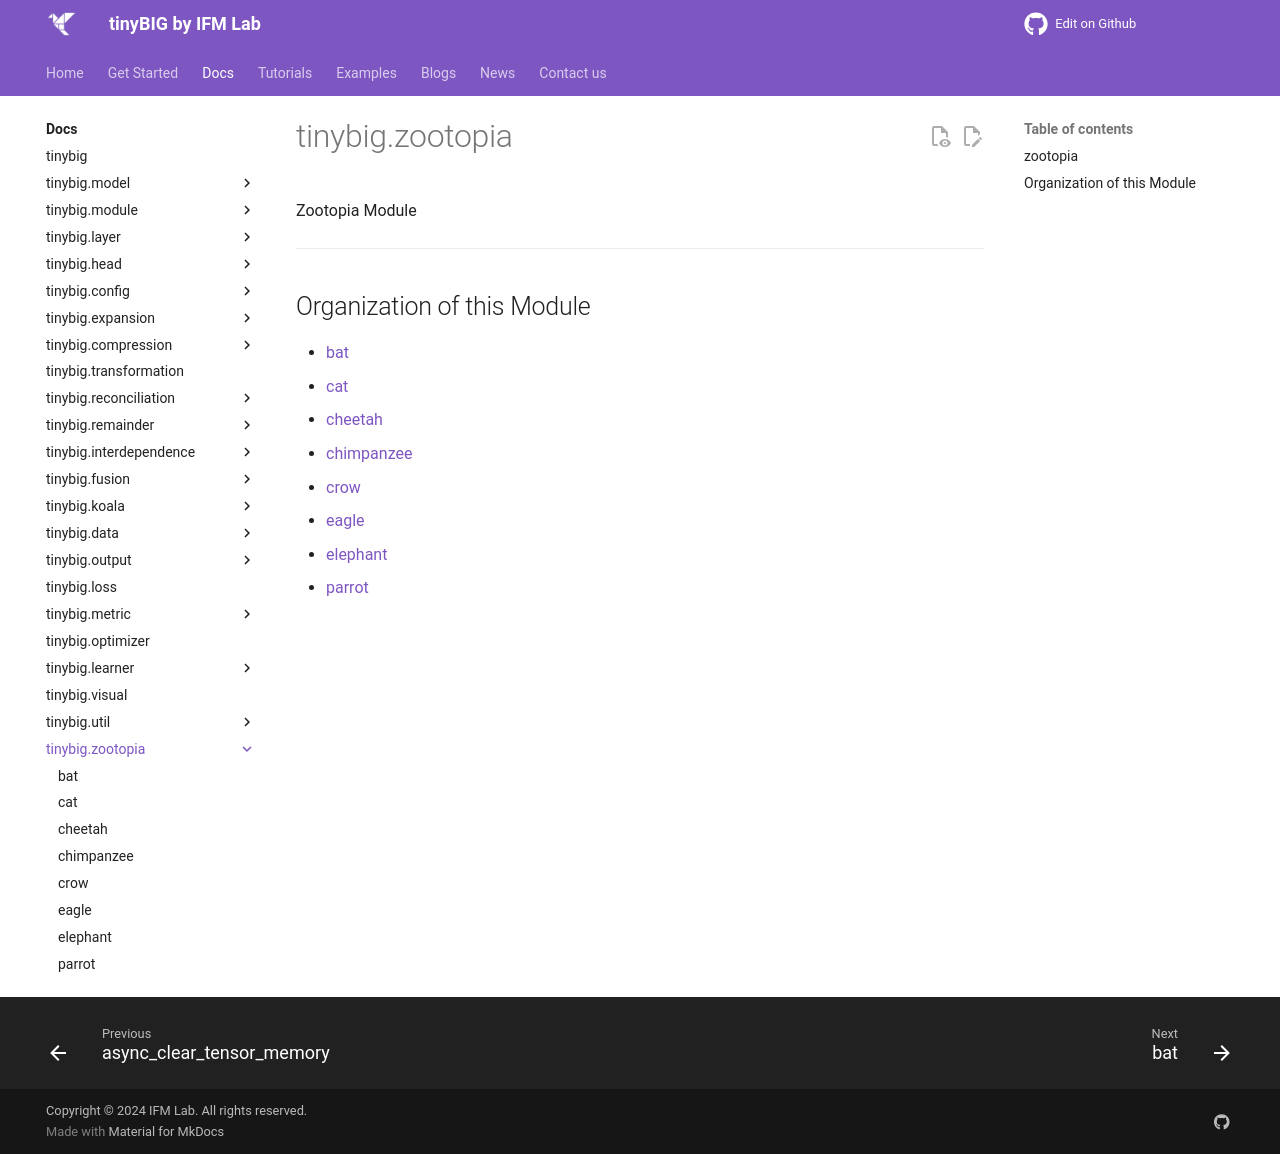

repository: jwzhanggy/tinyBIG · page: documentations/zootopia/index.html · generator: mkdocs

# tinybig.zootopia

::: tinybig.zootopia

---------------------------------------
## Organization of this Module

* [bat](bat.md)
* [cat](cat.md)
* [cheetah](cheetah.md)
* [chimpanzee](chimpanzee.md)
* [crow](crow.md)
* [eagle](eagle.md)
* [elephant](elephant.md)
* [parrot](parrot.md)
